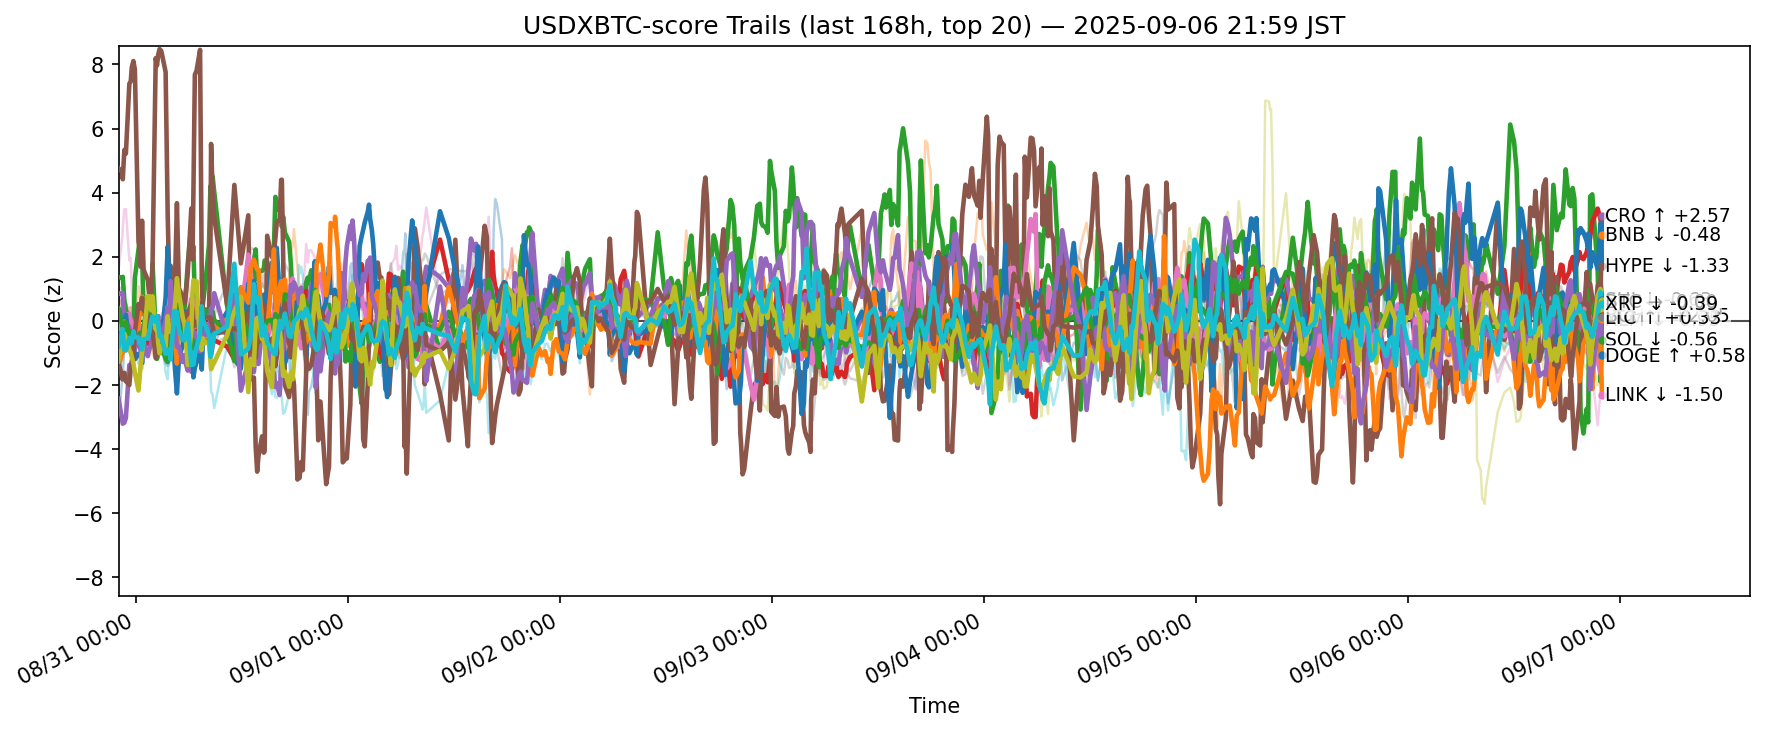

The data file committed next to this chart (first rows):
ts, side, symbol, score
2025-08-30 13:00:47.875578+00:00, usdxbtc, ADA, -3.205
2025-08-30 13:00:47.875578+00:00, usdxbtc, AVAX, -0.5532
2025-08-30 13:00:47.875578+00:00, usdxbtc, BCH, 1.363
2025-08-30 13:00:47.875578+00:00, usdxbtc, BNB, 0.3355
2025-08-30 13:00:47.875578+00:00, usdxbtc, BTC, 0.8467
2025-08-30 13:00:47.875578+00:00, usdxbtc, CRO, 4.763
2025-08-30 13:00:47.875578+00:00, usdxbtc, DOGE, 0.04299
2025-08-30 13:00:47.875578+00:00, usdxbtc, ETH, 0.42
2025-08-30 13:00:47.875578+00:00, usdxbtc, HBAR, -1.713
2025-08-30 13:00:47.875578+00:00, usdxbtc, HYPE, 0.355
2025-08-30 13:00:47.875578+00:00, usdxbtc, LINK, -1.411
2025-08-30 13:00:47.875578+00:00, usdxbtc, LTC, 0.3853
2025-08-30 13:00:47.875578+00:00, usdxbtc, SHIB, 0.7097
2025-08-30 13:00:47.875578+00:00, usdxbtc, SOL, -2.428
2025-08-30 13:00:47.875578+00:00, usdxbtc, SUI, -1.275
2025-08-30 13:00:47.875578+00:00, usdxbtc, TON, 1.596
2025-08-30 13:00:47.875578+00:00, usdxbtc, TRX, 0.9326
2025-08-30 13:00:47.875578+00:00, usdxbtc, UNI, 0.3716
2025-08-30 13:00:47.875578+00:00, usdxbtc, XLM, -1.262
2025-08-30 13:00:47.875578+00:00, usdxbtc, XRP, -0.8013
2025-08-30 13:27:40.226296+00:00, usdxbtc, ADA, -1.69
2025-08-30 13:27:40.226296+00:00, usdxbtc, AVAX, -1.141
2025-08-30 13:27:40.226296+00:00, usdxbtc, BCH, 1.351
2025-08-30 13:27:40.226296+00:00, usdxbtc, BNB, 0.3204
2025-08-30 13:27:40.226296+00:00, usdxbtc, BTC, 0.8722
2025-08-30 13:27:40.226296+00:00, usdxbtc, CRO, 4.639
2025-08-30 13:27:40.226296+00:00, usdxbtc, DOGE, -0.4298
2025-08-30 13:27:40.226296+00:00, usdxbtc, ETH, 0.1637
2025-08-30 13:27:40.226296+00:00, usdxbtc, HBAR, -1.804
2025-08-30 13:27:40.226296+00:00, usdxbtc, HYPE, -0.09457
2025-08-30 13:27:40.226296+00:00, usdxbtc, LINK, -0.9672
2025-08-30 13:27:40.226296+00:00, usdxbtc, LTC, -0.1798
2025-08-30 13:27:40.226296+00:00, usdxbtc, SHIB, 0.4221
2025-08-30 13:27:40.226296+00:00, usdxbtc, SOL, -3.14
2025-08-30 13:27:40.226296+00:00, usdxbtc, SUI, -1.825
2025-08-30 13:27:40.226296+00:00, usdxbtc, TON, 2.653
2025-08-30 13:27:40.226296+00:00, usdxbtc, TRX, 1.079
2025-08-30 13:27:40.226296+00:00, usdxbtc, UNI, -0.1462
2025-08-30 13:27:40.226296+00:00, usdxbtc, XLM, -0.4101
2025-08-30 13:27:40.226296+00:00, usdxbtc, XRP, -0.2575
2025-08-30 13:29:34.881049+00:00, usdxbtc, ADA, -1.711
2025-08-30 13:29:34.881049+00:00, usdxbtc, AVAX, -1.229
2025-08-30 13:29:34.881049+00:00, usdxbtc, BCH, 1.372
2025-08-30 13:29:34.881049+00:00, usdxbtc, BNB, 0.2369
2025-08-30 13:29:34.881049+00:00, usdxbtc, BTC, 0.7725
2025-08-30 13:29:34.881049+00:00, usdxbtc, CRO, 4.418
2025-08-30 13:29:34.881049+00:00, usdxbtc, DOGE, 0.1005
2025-08-30 13:29:34.881049+00:00, usdxbtc, ETH, 0.03516
2025-08-30 13:29:34.881049+00:00, usdxbtc, HBAR, -1.655
2025-08-30 13:29:34.881049+00:00, usdxbtc, HYPE, -0.1394
2025-08-30 13:29:34.881049+00:00, usdxbtc, LINK, -1.002
2025-08-30 13:29:34.881049+00:00, usdxbtc, LTC, -0.2023
2025-08-30 13:29:34.881049+00:00, usdxbtc, SHIB, 0.4089
2025-08-30 13:29:34.881049+00:00, usdxbtc, SOL, -3.208
2025-08-30 13:29:34.881049+00:00, usdxbtc, SUI, -1.7
2025-08-30 13:29:34.881049+00:00, usdxbtc, TON, 2.905
2025-08-30 13:29:34.881049+00:00, usdxbtc, TRX, 1.035
2025-08-30 13:29:34.881049+00:00, usdxbtc, UNI, -0.1871
2025-08-30 13:29:34.881049+00:00, usdxbtc, XLM, -0.5028
2025-08-30 13:29:34.881049+00:00, usdxbtc, XRP, -0.3346
... 12,600 more rows
